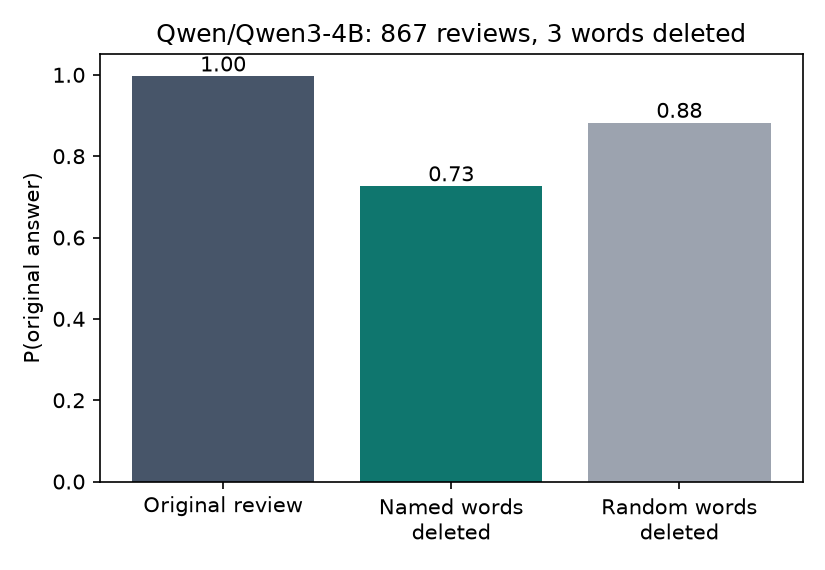

The file beside this chart, header and first rows:
idx, review, gold, label, stated_label, words, named_words_found, named_words_missing, p_original, p_named_removed, p_random_removed, drop_named, drop_random, flip_named, flip_random
36, the weight of the piece , the unerring p…, positive, positive, positive, ['weight', 'professionalism', 'fascinati…, 3, 0, 1.0, 1.1861405191382346e-08, 0.6667, 1, 0.3333, True, 0.3333
776, as ` chick flicks ' go , this one is pre…, negative, negative, negative, ['miserable', 'string-pulling', 'legitim…, 3, 0, 1.0, 0.2227, 1.0, 0.7773, 0.0, True, 0.0
557, one of the best films of the year with i…, positive, positive, positive, ['best', 'exploration', 'masterpiece'], 3, 0, 1.0, 1.0, 1.0, 0.0, 0.0, False, 0.0
144, while ( hill ) has learned new tricks , …, negative, negative, negative, ['lifeless', 'salvage', 'tricks'], 3, 0, 1.0, 1.0, 1.0, 0.0, 0.0, False, 0.0
440, this is wild surreal stuff , but brillia…, positive, positive, positive, ['wild', 'brilliant', 'none'], 3, 0, 1.0, 1.147910370491445e-05, 0.6667, 1, 0.3333, True, 0.3333
754, the film will play equally well on both …, positive, positive, positive, ['film', 'play', 'equally'], 3, 0, 1.0, 1.0, 1, 0.0, 4.331270853641378e-06, False, 0.0
583, it 's just filler ., negative, negative, negative, ['just', 'filler', 'negative'], 2, 1, 1.0, 1, 1, 5.960464477539063e-08, 3.973642981325298e-08, False, 0.0
451, not only are the special effects and nar…, positive, positive, positive, ['improved', 'emotionally', 'magic'], 3, 0, 1.0, 1.0, 1.0, 0.0, 0.0, False, 0.0
46, a synthesis of cliches and absurdities t…, negative, negative, negative, ['clichés', 'absurdities', 'decadent'], 2, 1, 1.0, 1.0, 1.0, 0.0, 0.0, False, 0.0
121, it seems to me the film is about the art…, negative, negative, negative, ['ripping', 'people', 'off'], 3, 0, 1.0, 0.9707, 1.0, 0.02931, 0.0, False, 0.0
515, if looking for a thrilling sci-fi cinema…, negative, negative, negative, ['thrilling', 'sci-fi', 'imposter'], 3, 0, 1.0, 1.0, 1.0, 0.0, 0.0, False, 0.0
195, my thoughts were focused on the characte…, positive, positive, positive, ['thoughts', 'focused', 'characters'], 3, 0, 0.9948, 2.9989950522946174e-09, 0.0001435, 0.9948, 0.9946, True, 1.0
768, a compelling spanish film about the with…, positive, positive, positive, ['compelling', 'passion', 'obsession'], 3, 0, 1.0, 1.3177228752603298e-10, 0.3333, 1, 0.6667, True, 0.6667
711, overall the film feels like a low-budget…, negative, negative, negative, ['low-budget', 'tv', 'pilot'], 3, 0, 1.0, 1.0, 1.0, 0.0, 0.0, False, 0.0
738, ... a magnificent drama well worth track…, positive, positive, positive, ['magnificent', 'drama', 'well'], 3, 0, 1.0, 1.0, 0.6664, 0.0, 0.3336, False, 0.3333
788, based on a devilishly witty script by he…, positive, positive, positive, ['devilishly', 'witty', 'great'], 3, 0, 1.0, 1, 1, 5.960464477539063e-08, 9.735425313683876e-07, False, 0.0
854, for all the writhing and wailing , tears…, negative, negative, negative, ['writhing', 'rage', 'opium'], 3, 0, 1.0, 1.0, 1.0, 0.0, 0.0, False, 0.0
84, the band 's courage in the face of offic…, positive, positive, positive, ['courage', 'inspiring', 'hippies'], 3, 0, 1.0, 1.7258189544122615e-08, 1.0, 1, 0.0, True, 0.0
269, with virtually no interesting elements f…, negative, negative, negative, ['no', 'interesting', 'endurance'], 3, 0, 1.0, 1, 1.0, 8.344650268554688e-07, 0.0, False, 0.0
81, green might want to hang onto that ski m…, negative, negative, negative, ['robbery', 'pay', 'project'], 3, 0, 1.0, 1.0, 1.0, 0.0, 0.0, False, 0.0
491, as a rumor of angels reveals itself to b…, negative, negative, negative, ['tubs', 'hokum', 'sentimentality'], 2, 1, 1.0, 1.0, 1.0, 0.0, 0.0, False, 0.0
74, a string of rehashed sight gags based in…, negative, negative, negative, ['rehashed', 'insipid', 'vulgarity'], 3, 0, 1.0, 1.0, 1.0, 0.0, 0.0, False, 0.0
376, to call the other side of heaven `` appa…, negative, negative, negative, ['appalling', 'dangerous', 'entertainmen…, 3, 0, 1.0, 0.982, 1.0, 0.01799, 0.0, False, 0.0
708, director of photography benoit delhomme …, positive, positive, positive, ['delicious', 'grand', 'colors'], 3, 0, 1.0, 0.9859, 1.0, 0.01406, 0.0, False, 0.0
435, a marvel like none you 've seen ., positive, positive, positive, ['marvel', 'none', 'seen'], 3, 0, 1.0, 6.348868097916238e-09, 0.3333, 1, 0.6667, True, 0.6667
498, anchored by friel and williams 's except…, positive, positive, positive, ['anchored', 'exceptional', 'complexity'…, 3, 0, 1.0, 1, 0.6667, 6.139278411865234e-06, 0.3333, False, 0.3333
475, belongs to daniel day-lewis as much as i…, positive, positive, positive, ['memorable', 'big', 'successful'], 3, 0, 1.0, 1.0, 1.0, 0.0, 0.0, False, 0.0
481, funny but perilously slight ., positive, negative, negative, ['funny', 'perilously', 'slight'], 3, 0, 1.0, 1.0, 1.0, 0.0, 0.0, False, 0.0
542, there 's no emotional pulse to solaris ., negative, negative, negative, ['no', 'emotional', 'pulse'], 3, 0, 1.0, 1, 1, 1.1920928955078125e-07, 9.21885172522341e-06, False, 0.0
394, whether writer-director anne fontaine 's…, positive, positive, positive, ['seductive', 'haunting', 'memory'], 3, 0, 1.0, 1.27520465298403e-07, 1, 1, 3.973642981325298e-08, True, 0.0
395, another in-your-face wallow in the lower…, negative, negative, negative, ['another', 'wallow', 'blues'], 3, 0, 1.0, 1.0, 1.0, 0.0, 0.0, False, 0.0
512, villeneuve spends too much time wallowin…, negative, negative, negative, ['spends', 'wallowing', 'generic'], 3, 0, 1.0, 1.0, 1.0, 0.0, 0.0, False, 0.0
138, that is a compliment to kuras and miller…, positive, positive, positive, ['compliment', 'kuras', 'miller'], 3, 0, 1.0, 1.4166308126561944e-09, 0.9971, 1, 0.002861, True, 0.0
843, a wildly inconsistent emotional experien…, negative, negative, negative, ['wildly', 'inconsistent', 'emotional'], 3, 0, 1.0, 6.691591725171975e-10, 1.0, 1, 0.0, True, 0.0
208, and the lesson , in the end , is nothing…, negative, negative, negative, ['lesson', 'end', 'nothing'], 3, 0, 1.0, 1.0, 0.7925, 0.0, 0.2075, False, 0.3333
824, late marriage 's stiffness is unlikely t…, negative, negative, negative, ['stiffness', 'unlikely', 'sweep'], 3, 0, 1.0, 1.0, 1.0, 0.0, 0.0, False, 0.0
657, expect the same-old , lame-old slasher n…, negative, negative, negative, ['same-old', 'lame-old', 'nonsense'], 3, 0, 1.0, 1.0, 1.0, 0.0, 0.0, False, 0.0
858, the film 's welcome breeziness and some …, positive, positive, positive, ['welcome', 'hilarious', 'idioticy'], 2, 1, 1.0, 0.3208, 1.0, 0.6792, 0.0, True, 0.0
580, it takes a certain kind of horror movie …, negative, negative, negative, ['worse', 'expected', 'ghost'], 3, 0, 1.0, 1, 0.3393, 5.960464477539063e-08, 0.6607, False, 0.6667
234, affleck and jackson are good sparring pa…, positive, positive, positive, ['affleck', 'jackson', 'sparring'], 3, 0, 1.0, 1.0, 0.3333, 0.0, 0.6667, False, 0.6667
474, the problem with this film is that it la…, negative, negative, negative, ['problem', 'lacks', 'focus'], 3, 0, 1.0, 1.0, 1.0, 0.0, 0.0, False, 0.0
590, this movie is something of an impostor i…, negative, negative, negative, ['impostor', 'stretching', 'dead ends'], 2, 1, 1.0, 1.0, 1.0, 0.0, 0.0, False, 0.0
667, good film , but very glum ., positive, negative, negative, ['good', 'film', 'glum'], 3, 0, 1.0, 1, 0.6667, 7.152557373046875e-07, 0.3333, False, 0.3333
421, it 's one heck of a character study -- n…, positive, positive, positive, ['heck', 'character', 'relationship'], 3, 0, 1.0, 2.1445248421514407e-05, 1, 1, 2.1855036413942486e-07, True, 0.0
98, on the whole , the movie lacks wit , fee…, negative, negative, negative, ['lacks', 'coarseness', 'banality'], 3, 0, 1.0, 0.9999, 0.9953, 0.0001234, 0.004688, False, 0.0
105, combining quick-cut editing and a blarin…, negative, negative, negative, ['quick-cut', 'blaring', 'heavy metal'], 2, 1, 1.0, 1.0, 1.0, 0.0, 0.0, False, 0.0
2, allows us to hope that nolan is poised t…, positive, positive, positive, ['allows', 'hope', 'inventive'], 3, 0, 1.0, 1.0, 1.0, 0.0, 0.0, False, 0.0
559, if the first men in black was money , th…, negative, negative, negative, ['first', 'small', 'change'], 3, 0, 1.0, 1, 1.0, 8.344650268554688e-07, 0.0, False, 0.0
49, it 's hampered by a lifetime-channel kin…, negative, negative, negative, ['hampered', 'lifetime-channel', 'out'], 3, 0, 1.0, 0.0003354, 1, 0.9997, 1.9868214962137642e-08, True, 0.0
344, there is a fabric of complex ideas here …, positive, positive, positive, ['complex', 'ideas', 'feelings'], 3, 0, 1.0, 1.0, 1.0, 0.0, 0.0, False, 0.0
326, a beguiling splash of pastel colors and …, positive, positive, positive, ['beguiling', 'pastel', 'prankish'], 3, 0, 1.0, 1.0, 1.0, 0.0, 0.0, False, 0.0
506, crackerjack entertainment -- nonstop rom…, positive, positive, positive, ['crackerjack', 'romance', 'action'], 3, 0, 1.0, 1.0, 1.0, 0.0, 0.0, False, 0.0
680, the vitality of the actors keeps the int…, positive, positive, positive, ['vitality', 'actors', 'intensity'], 3, 0, 1.0, 9.422476523468504e-07, 1, 1, 3.224611282348633e-05, True, 0.0
147, the talented and clever robert rodriguez…, negative, negative, negative, ['talented', 'clever', 'heart'], 3, 0, 1, 1.0, 0.6728, -6.139278411865234e-06, 0.3272, False, 0.3333
112, hilariously inept and ridiculous ., positive, negative, negative, ['hilariously', 'inept', 'ridiculous'], 3, 0, 1.0, 1.0, 0.3333, 0.0, 0.6667, False, 0.6667
452, it 's clear the filmmakers were n't sure…, negative, negative, negative, ['clear', 'lack', 'destination'], 3, 0, 1.0, 1.0, 1.0, 0.0, 0.0, False, 0.0
346, not only unfunny , but downright repelle…, negative, negative, negative, ['unfunny', 'downright', 'repellent'], 3, 0, 1.0, 1.0, 1.0, 0.0, 0.0, False, 0.0
245, it 's a work by an artist so in control …, positive, positive, positive, ['artist', 'control', 'improvise'], 3, 0, 1.0, 1, 1.0, 7.867813110351562e-06, 0.0, False, 0.0
94, byler reveals his characters in a way th…, positive, positive, positive, ['intrigues', 'fascinates', 'melodrama'], 3, 0, 1.0, 1.0, 1, 0.0, 7.549921671179405e-07, False, 0.0
575, ( director ) o'fallon manages to put som…, negative, negative, negative, ['lovely', 'skill', 'falls'], 3, 0, 1.0, 1.0, 0.9999, 0.0, 0.0001435, False, 0.0
... 812 more rows
